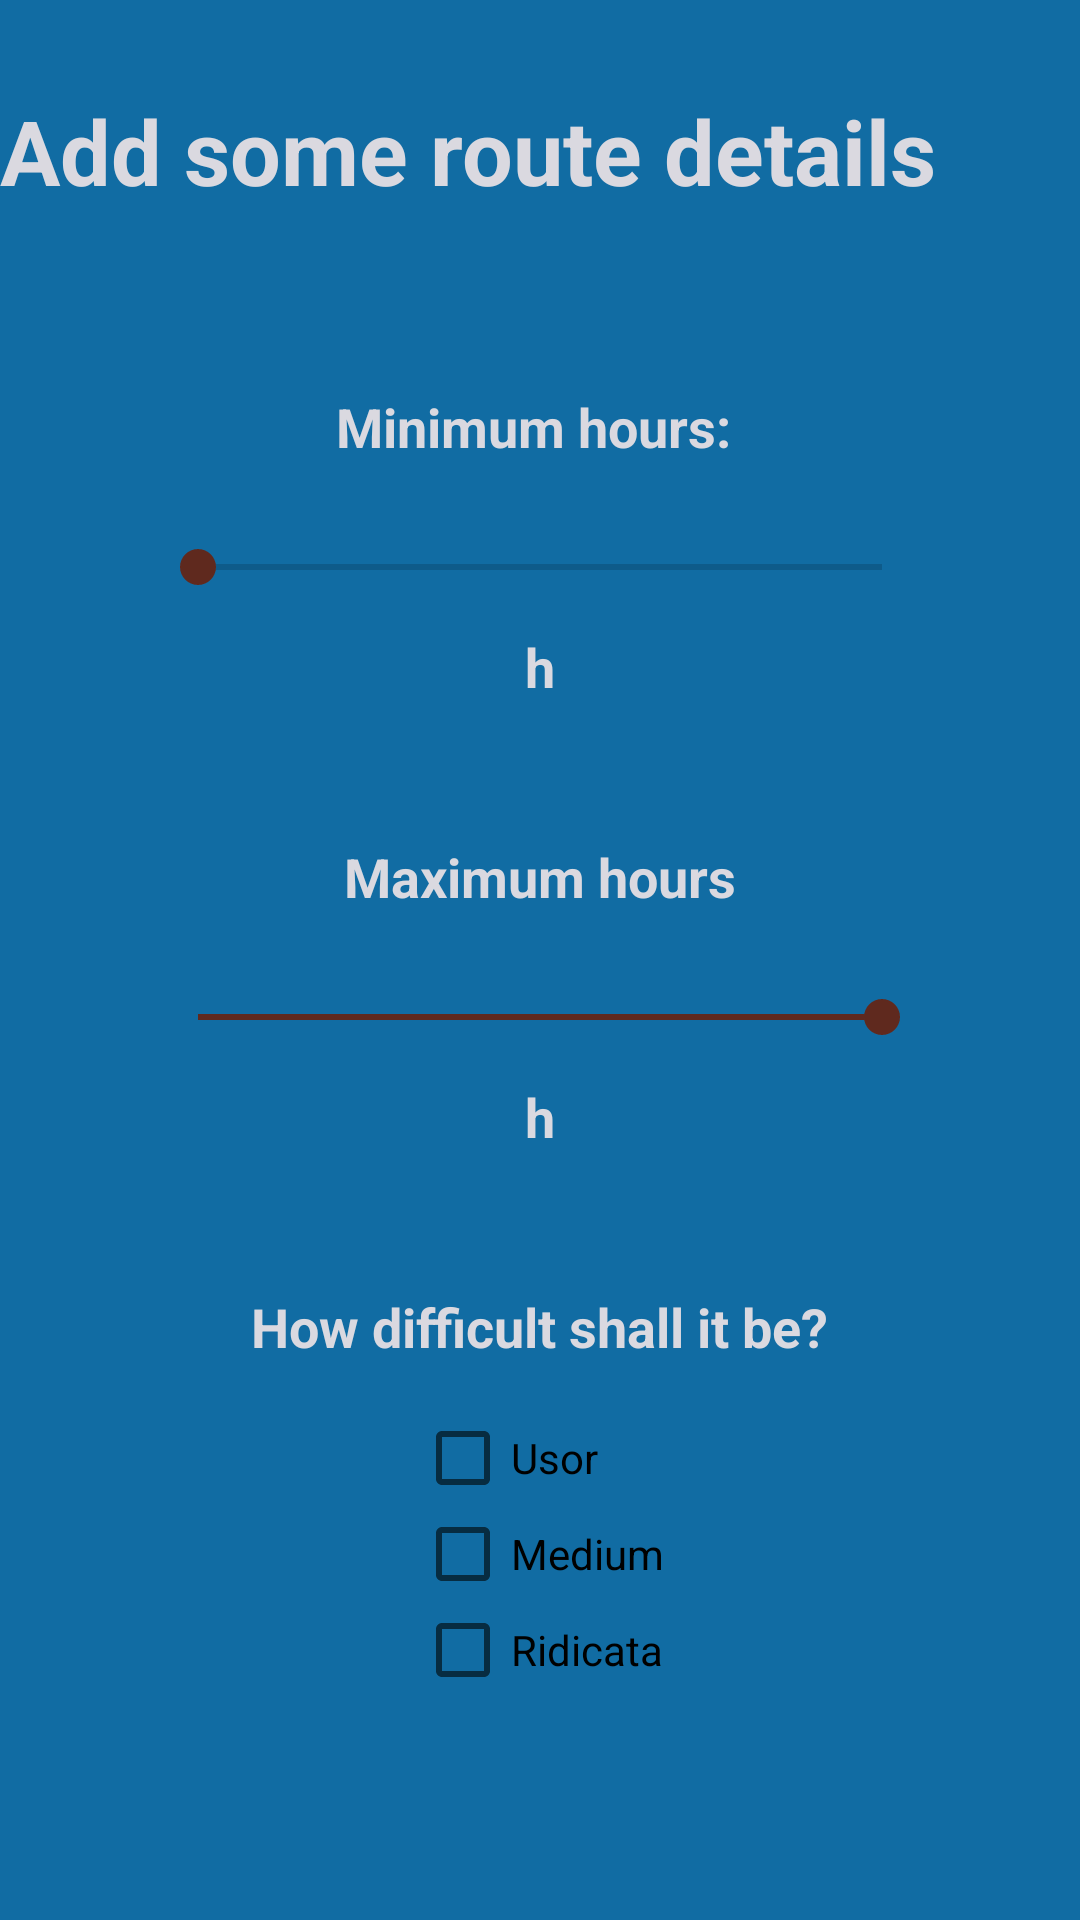

The Android layout XML behind this screen, and the referenced resources:
<!-- AndroidManifest.xml: application theme AppTheme -->
<!-- res/layout/route_fragment.xml -->
<?xml version="1.0" encoding="utf-8"?>
<FrameLayout xmlns:android="http://schemas.android.com/apk/res/android"
    xmlns:tools="http://schemas.android.com/tools"
    android:layout_width="match_parent"
    android:layout_height="match_parent"
    tools:context=".Fragments.RouteFragment">

    <RelativeLayout
        android:layout_width="match_parent"
        android:layout_height="match_parent"
        android:background="@color/colorPrimary">

        <TextView
            android:id="@+id/fragment_route_text"
            android:layout_width="match_parent"
            android:layout_height="wrap_content"
            android:layout_alignParentTop="true"
            android:layout_marginTop="30dp"
            android:text="Add some route details"
            android:textColor="@color/colorPrimaryWhite"
            android:textSize="30sp"
            android:textStyle="bold" />

        <TextView
            android:id="@+id/fragment_route_hours_min_text"
            android:layout_width="wrap_content"
            android:layout_height="wrap_content"
            android:layout_alignTop="@+id/fragment_route_text"
            android:layout_marginTop="100dp"
            android:layout_centerHorizontal="true"
            android:text="Minimum hours: "
            android:textColor="@color/colorPrimaryWhite"
            android:textSize="18sp"
            android:textStyle="bold" />


        <SeekBar
            android:id="@+id/seekBar_route_minHours"
            android:layout_width="match_parent"
            android:layout_height="wrap_content"
            android:layout_alignTop="@+id/fragment_route_hours_min_text"
            android:layout_marginStart="50dp"
            android:layout_marginTop="50dp"
            android:layout_marginEnd="50dp"
            android:max="30"
            android:min="0" />

        <TextView
            android:id="@+id/min_hours"
            android:layout_width="wrap_content"
            android:layout_height="wrap_content"
            android:layout_alignTop="@+id/seekBar_route_minHours"
            android:layout_marginTop="30dp"
            android:layout_centerHorizontal="true"
            android:text="h"
            android:textColor="@color/colorPrimaryWhite"
            android:textSize="18sp"
            android:textStyle="bold" />

        <TextView
            android:id="@+id/fragment_route_hours_max_text"
            android:layout_width="wrap_content"
            android:layout_height="wrap_content"
            android:layout_alignTop="@+id/seekBar_route_minHours"
            android:layout_marginTop="100dp"
            android:layout_centerHorizontal="true"
            android:text="Maximum hours"
            android:textColor="@color/colorPrimaryWhite"
            android:textSize="18sp"
            android:textStyle="bold" />


        <SeekBar
            android:id="@+id/seekBar_route_maxHours"
            android:layout_width="match_parent"
            android:layout_height="wrap_content"
            android:layout_alignTop="@+id/fragment_route_hours_max_text"
            android:layout_marginStart="50dp"
            android:layout_marginTop="50dp"
            android:layout_marginEnd="50dp"
            android:max="30"
            android:min="0"
            android:progress="30" />

        <TextView
            android:id="@+id/max_hours"
            android:layout_width="wrap_content"
            android:layout_height="wrap_content"
            android:layout_alignTop="@+id/seekBar_route_maxHours"
            android:layout_marginTop="30dp"
            android:layout_centerHorizontal="true"
            android:text="h"
            android:textColor="@color/colorPrimaryWhite"
            android:textSize="18sp"
            android:textStyle="bold" />

        <TextView
            android:id="@+id/fragment_route_dificulty_text"
            android:layout_width="wrap_content"
            android:layout_height="wrap_content"
            android:layout_alignTop="@+id/seekBar_route_maxHours"
            android:layout_marginTop="100dp"
            android:layout_centerHorizontal="true"
            android:text="How difficult shall it be?"
            android:textColor="@color/colorPrimaryWhite"
            android:textSize="18sp"
            android:textStyle="bold" />

        <LinearLayout xmlns:android="http://schemas.android.com/apk/res/android"
            android:orientation="vertical"
            android:layout_width="wrap_content"
            android:layout_height="wrap_content"
            android:layout_alignTop="@+id/fragment_route_dificulty_text"
            android:layout_marginTop="40dp"
            android:layout_centerHorizontal="true"
            >
            <CheckBox android:id="@+id/easy_check"
                android:layout_width="wrap_content"
                android:layout_height="wrap_content"
                android:text="Usor"/>
            <CheckBox android:id="@+id/medium_check"
                android:layout_width="wrap_content"
                android:layout_height="wrap_content"
                android:text="Medium"/>
            <CheckBox android:id="@+id/hard_check"
                android:layout_width="wrap_content"
                android:layout_height="wrap_content"
                android:text="Ridicata"/>
        </LinearLayout>

    </RelativeLayout>
</FrameLayout>
<!-- resources referenced by this layout -->
<resources>
  <color name="colorPrimary">#116CA3</color>
  <color name="colorPrimaryWhite">#dad9e0</color>
  <style name="AppTheme" parent="Theme.AppCompat.Light.DarkActionBar">
          
          <item name="colorPrimary">@color/colorPrimary</item>
          <item name="colorPrimaryDark">@color/colorPrimaryWhite</item>
          <item name="colorAccent">@color/colorAccent</item>
      </style>
  <color name="colorAccent">#5f291e</color>
</resources>
